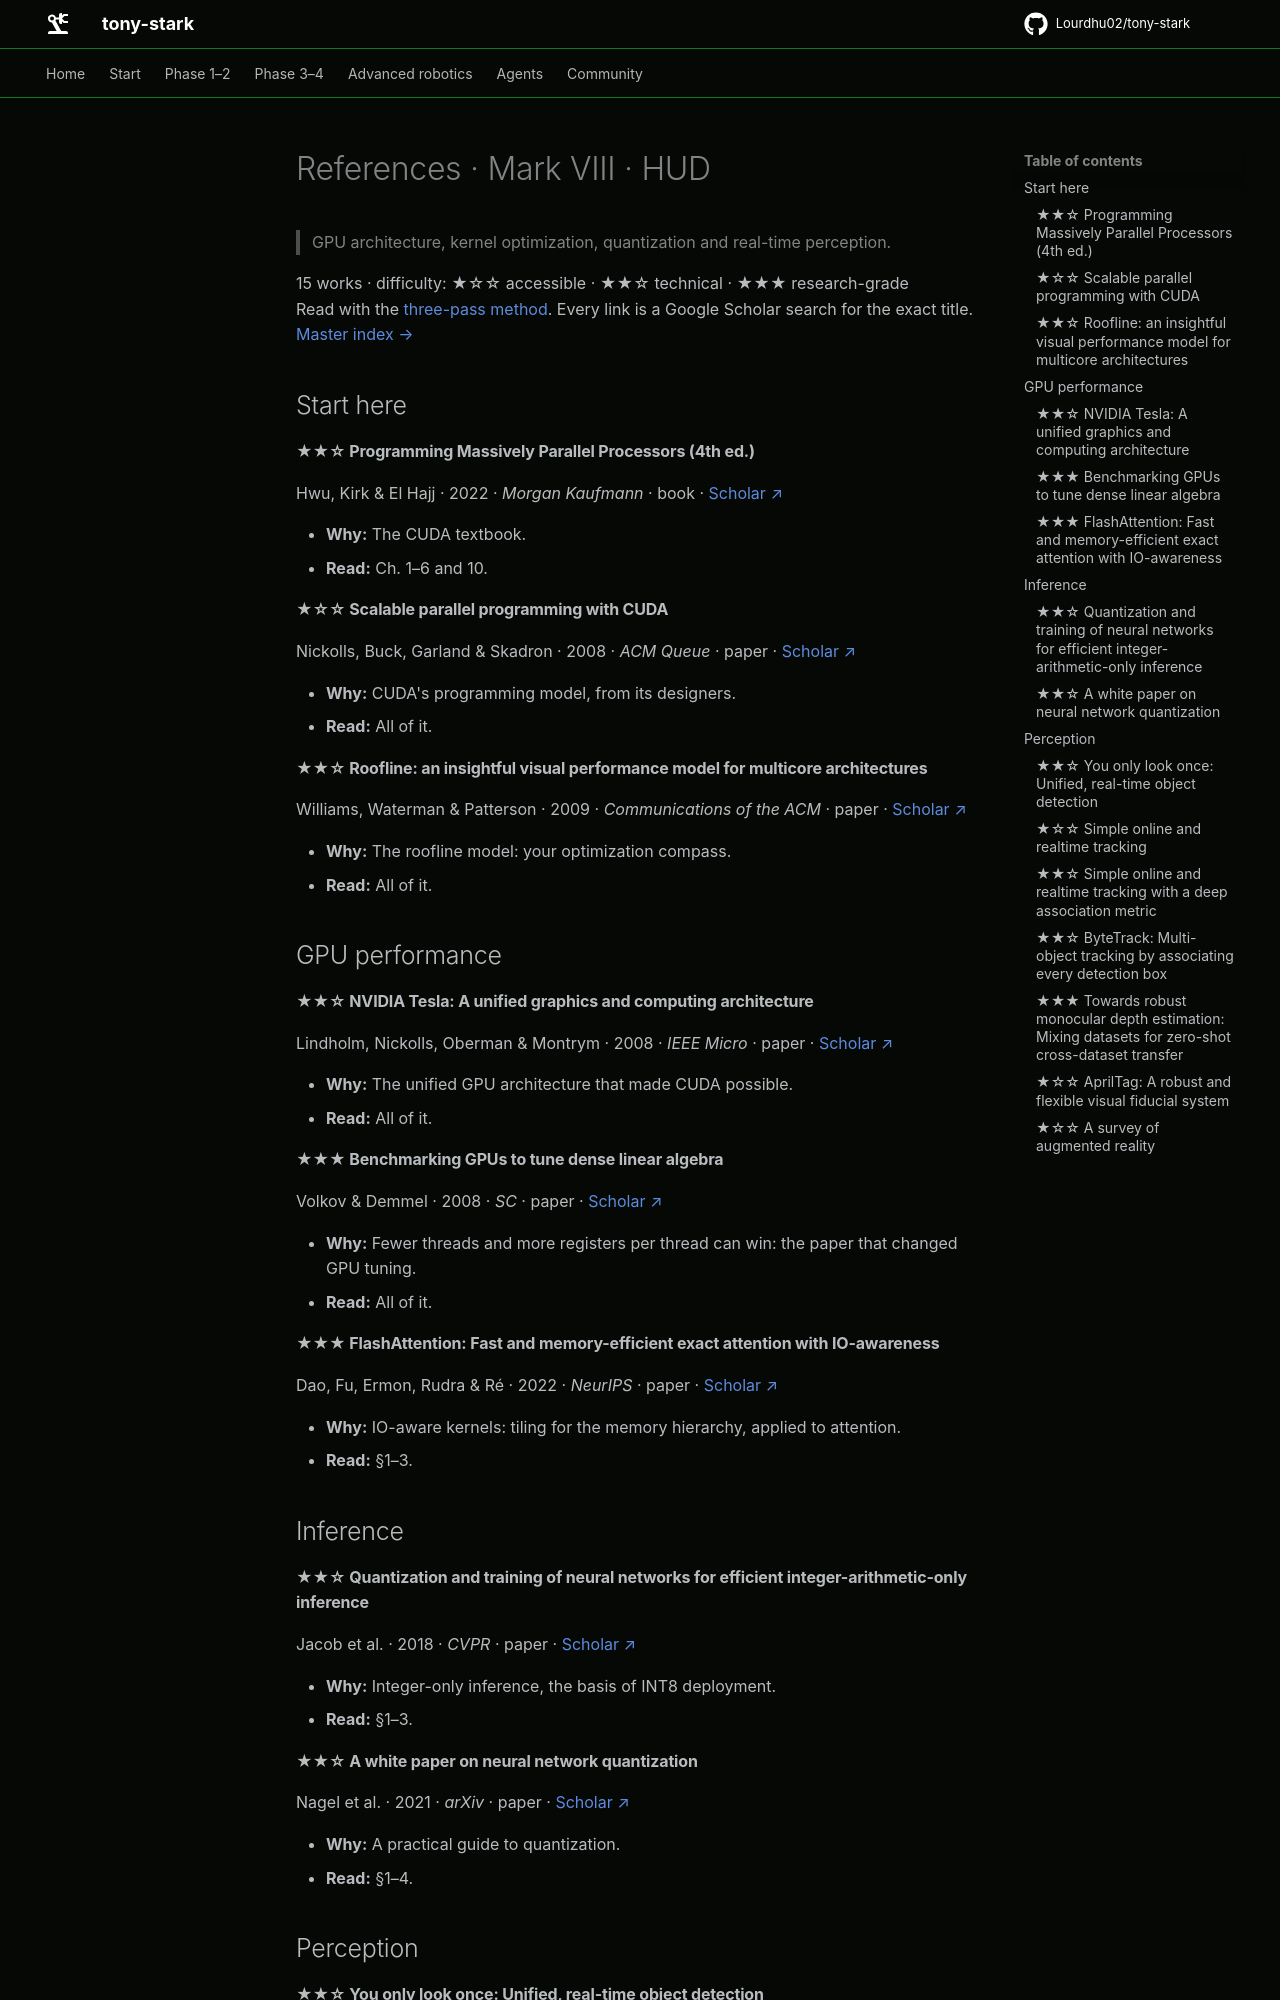

repository: Lourdhu02/tony-stark · page: marks/mark-08-hud/REFERENCES/index.html · generator: mkdocs

<!-- GENERATED by tools/refs/generate.py from tools/refs/catalog.py. Edit the catalog, not this file. -->

# References · Mark VIII · HUD

> GPU architecture, kernel optimization, quantization and real-time perception.

15 works · difficulty: ★☆☆ accessible · ★★☆ technical · ★★★ research-grade  
Read with the [three-pass method](../../docs/papers.md#how-to-read-a-paper). Every link is a Google Scholar search for the exact title. [Master index →](../../docs/papers.md)

## Start here

#### ★★☆ Programming Massively Parallel Processors (4th ed.)

Hwu, Kirk & El Hajj · 2022 · *Morgan Kaufmann* · book · [Scholar ↗](https://scholar.google.com/scholar?q=%22Programming%20Massively%20Parallel%20Processors%20%284th%20ed.%29%22)

- **Why:** The CUDA textbook.
- **Read:** Ch. 1–6 and 10.

#### ★☆☆ Scalable parallel programming with CUDA

Nickolls, Buck, Garland & Skadron · 2008 · *ACM Queue* · paper · [Scholar ↗](https://scholar.google.com/scholar?q=%22Scalable%20parallel%20programming%20with%20CUDA%22)

- **Why:** CUDA's programming model, from its designers.
- **Read:** All of it.

#### ★★☆ Roofline: an insightful visual performance model for multicore architectures

Williams, Waterman & Patterson · 2009 · *Communications of the ACM* · paper · [Scholar ↗](https://scholar.google.com/scholar?q=%22Roofline%3A%20an%20insightful%20visual%20performance%20model%20for%20multicore%20architectures%22)

- **Why:** The roofline model: your optimization compass.
- **Read:** All of it.

## GPU performance

#### ★★☆ NVIDIA Tesla: A unified graphics and computing architecture

Lindholm, Nickolls, Oberman & Montrym · 2008 · *IEEE Micro* · paper · [Scholar ↗](https://scholar.google.com/scholar?q=%22NVIDIA%20Tesla%3A%20A%20unified%20graphics%20and%20computing%20architecture%22)

- **Why:** The unified GPU architecture that made CUDA possible.
- **Read:** All of it.

#### ★★★ Benchmarking GPUs to tune dense linear algebra

Volkov & Demmel · 2008 · *SC* · paper · [Scholar ↗](https://scholar.google.com/scholar?q=%22Benchmarking%20GPUs%20to%20tune%20dense%20linear%20algebra%22)

- **Why:** Fewer threads and more registers per thread can win: the paper that changed GPU tuning.
- **Read:** All of it.

#### ★★★ FlashAttention: Fast and memory-efficient exact attention with IO-awareness

Dao, Fu, Ermon, Rudra & Ré · 2022 · *NeurIPS* · paper · [Scholar ↗](https://scholar.google.com/scholar?q=%22FlashAttention%3A%20Fast%20and%20memory-efficient%20exact%20attention%20with%20IO-awareness%22)

- **Why:** IO-aware kernels: tiling for the memory hierarchy, applied to attention.
- **Read:** §1–3.

## Inference

#### ★★☆ Quantization and training of neural networks for efficient integer-arithmetic-only inference

Jacob et al. · 2018 · *CVPR* · paper · [Scholar ↗](https://scholar.google.com/scholar?q=%22Quantization%20and%20training%20of%20neural%20networks%20for%20efficient%20integer-arithmetic-only%20inference%22)

- **Why:** Integer-only inference, the basis of INT8 deployment.
- **Read:** §1–3.

#### ★★☆ A white paper on neural network quantization

Nagel et al. · 2021 · *arXiv* · paper · [Scholar ↗](https://scholar.google.com/scholar?q=%22A%20white%20paper%20on%20neural%20network%20quantization%22)

- **Why:** A practical guide to quantization.
- **Read:** §1–4.

## Perception
